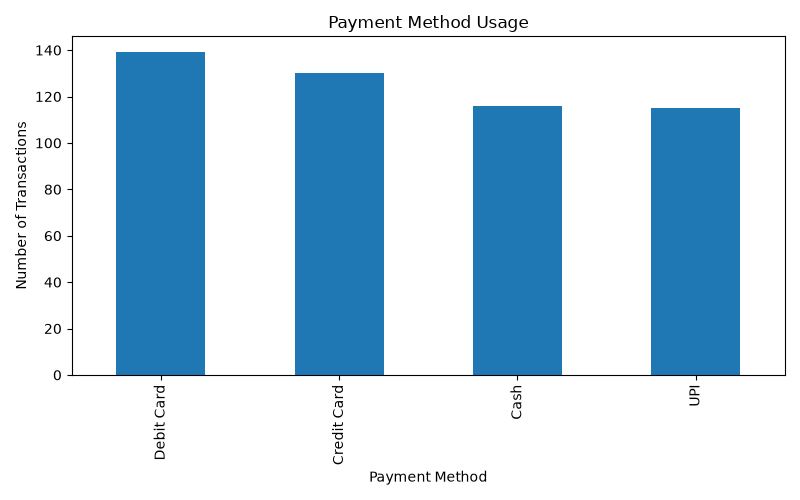

The file beside this chart, header and first rows:
payment, count
Debit Card, 139
Credit Card, 130
Cash, 116
UPI, 115
